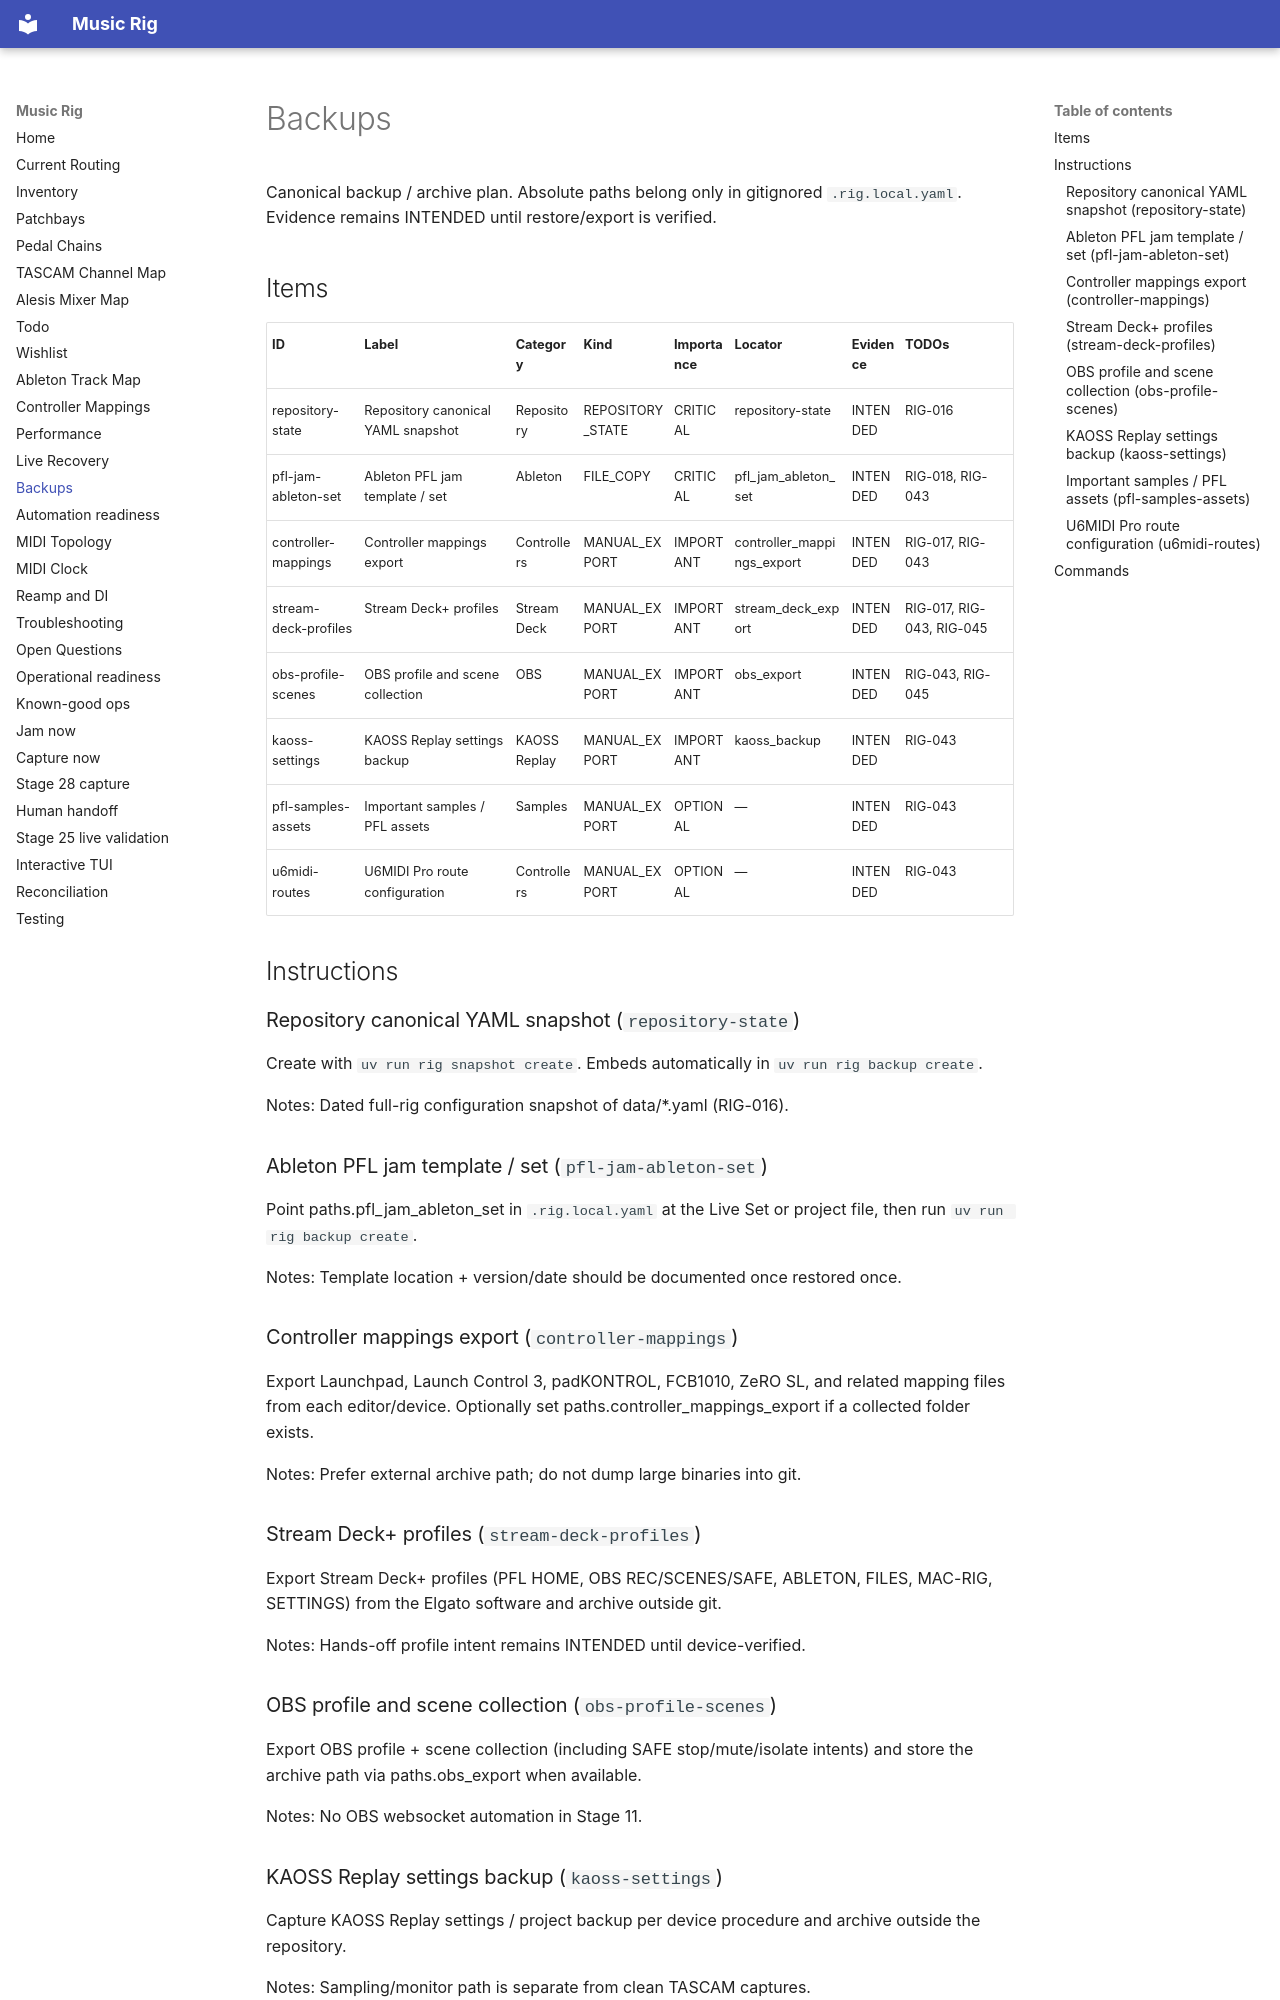

repository: sempervent/music-rig · page: backups/index.html · generator: mkdocs

# Backups

<!-- GENERATED FROM data/backups.yaml BY `uv run rig render`. DO NOT EDIT THIS FILE DIRECTLY. -->

Canonical backup / archive plan. Absolute paths belong only in gitignored `.rig.local.yaml`. Evidence remains INTENDED until restore/export is verified.

## Items

| ID | Label | Category | Kind | Importance | Locator | Evidence | TODOs |
|---|---|---|---|---|---|---|---|
| repository-state | Repository canonical YAML snapshot | Repository | REPOSITORY_STATE | CRITICAL | repository-state | INTENDED | RIG-016 |
| pfl-jam-ableton-set | Ableton PFL jam template / set | Ableton | FILE_COPY | CRITICAL | pfl_jam_ableton_set | INTENDED | RIG-018, RIG-043 |
| controller-mappings | Controller mappings export | Controllers | MANUAL_EXPORT | IMPORTANT | controller_mappings_export | INTENDED | RIG-017, RIG-043 |
| stream-deck-profiles | Stream Deck+ profiles | Stream Deck | MANUAL_EXPORT | IMPORTANT | stream_deck_export | INTENDED | RIG-017, RIG-043, RIG-045 |
| obs-profile-scenes | OBS profile and scene collection | OBS | MANUAL_EXPORT | IMPORTANT | obs_export | INTENDED | RIG-043, RIG-045 |
| kaoss-settings | KAOSS Replay settings backup | KAOSS Replay | MANUAL_EXPORT | IMPORTANT | kaoss_backup | INTENDED | RIG-043 |
| pfl-samples-assets | Important samples / PFL assets | Samples | MANUAL_EXPORT | OPTIONAL | — | INTENDED | RIG-043 |
| u6midi-routes | U6MIDI Pro route configuration | Controllers | MANUAL_EXPORT | OPTIONAL | — | INTENDED | RIG-043 |

## Instructions

### Repository canonical YAML snapshot (`repository-state`)

Create with `uv run rig snapshot create`. Embeds automatically in `uv run rig backup create`.

Notes: Dated full-rig configuration snapshot of data/*.yaml (RIG-016).

### Ableton PFL jam template / set (`pfl-jam-ableton-set`)

Point paths.pfl_jam_ableton_set in `.rig.local.yaml` at the Live Set or project file, then run `uv run rig backup create`.

Notes: Template location + version/date should be documented once restored once.

### Controller mappings export (`controller-mappings`)

Export Launchpad, Launch Control 3, padKONTROL, FCB1010, ZeRO SL, and related mapping files from each editor/device. Optionally set paths.controller_mappings_export if a collected folder exists.

Notes: Prefer external archive path; do not dump large binaries into git.

### Stream Deck+ profiles (`stream-deck-profiles`)

Export Stream Deck+ profiles (PFL HOME, OBS REC/SCENES/SAFE, ABLETON, FILES, MAC-RIG, SETTINGS) from the Elgato software and archive outside git.

Notes: Hands-off profile intent remains INTENDED until device-verified.

### OBS profile and scene collection (`obs-profile-scenes`)

Export OBS profile + scene collection (including SAFE stop/mute/isolate intents) and store the archive path via paths.obs_export when available.

Notes: No OBS websocket automation in Stage 11.
